Run: headless pygame with SDL's dummy video driver; simulated clock (each Clock.tick advances the game by its frame time, no real sleeping); random seed 0; keys injected as events and as key.get_pressed() state; no mouse input.
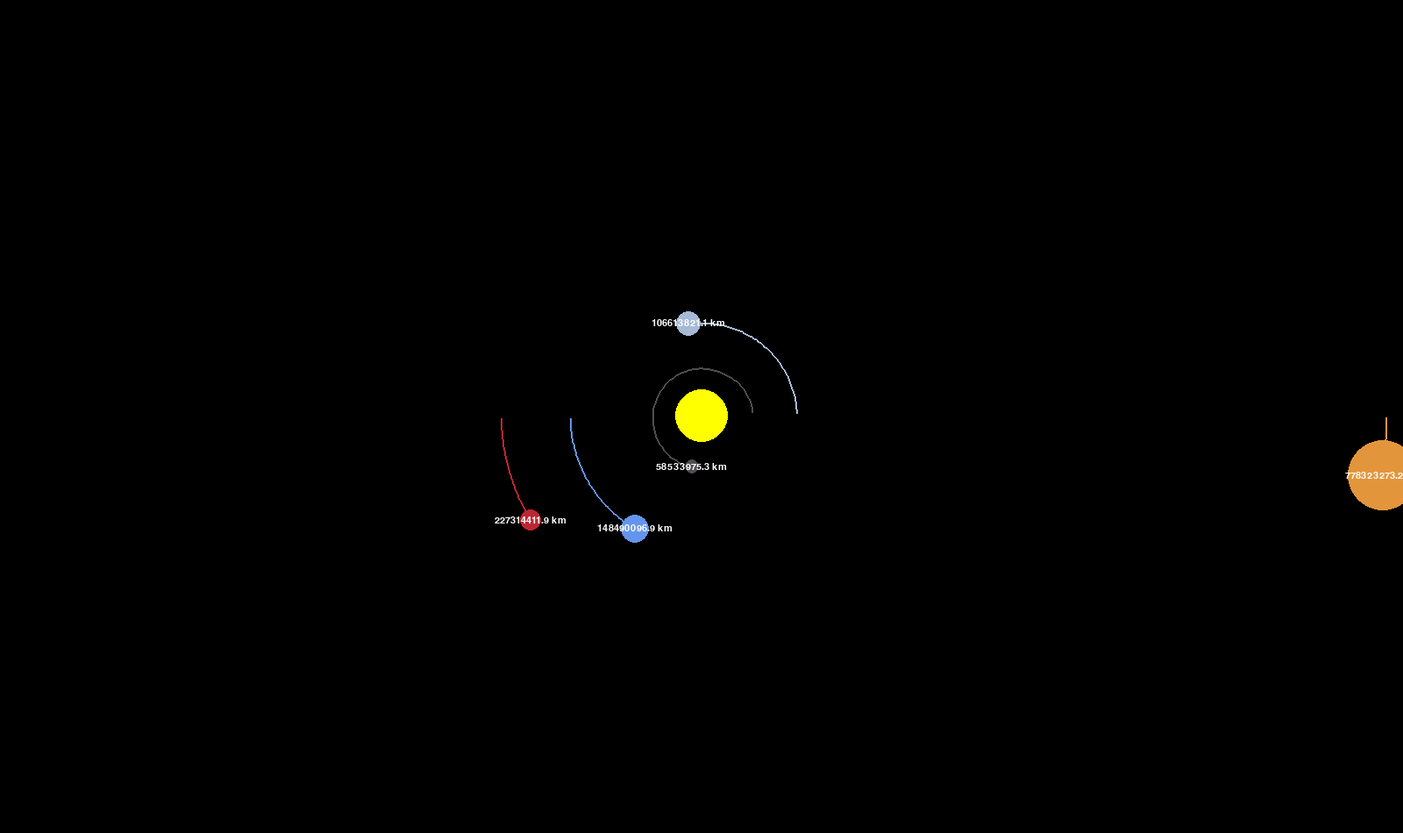
Frame 1 of 4 · flips 1–60 · no input
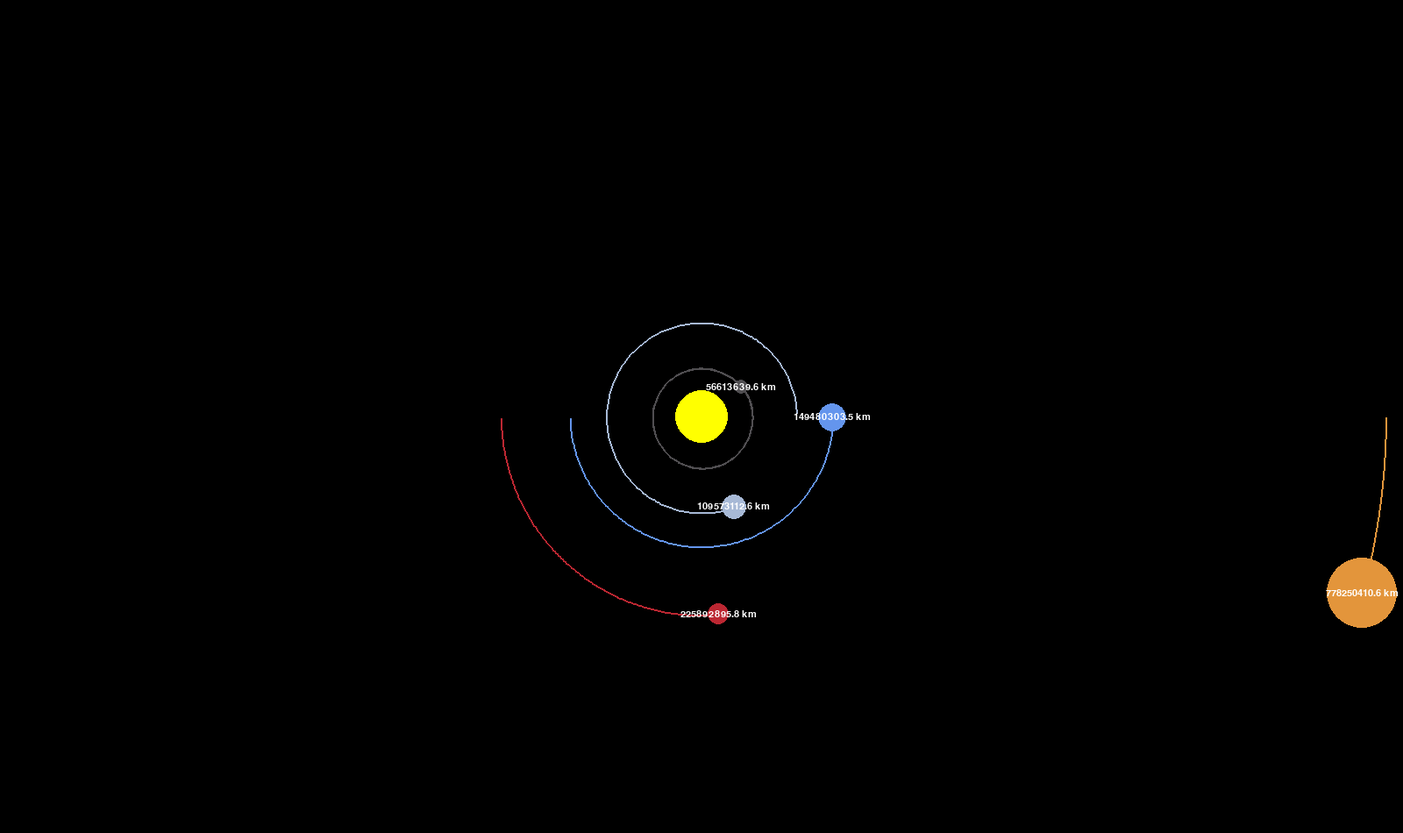
Frame 2 of 4 · flips 61–180 · tapped SPACE, RETURN · held RIGHT (→), D
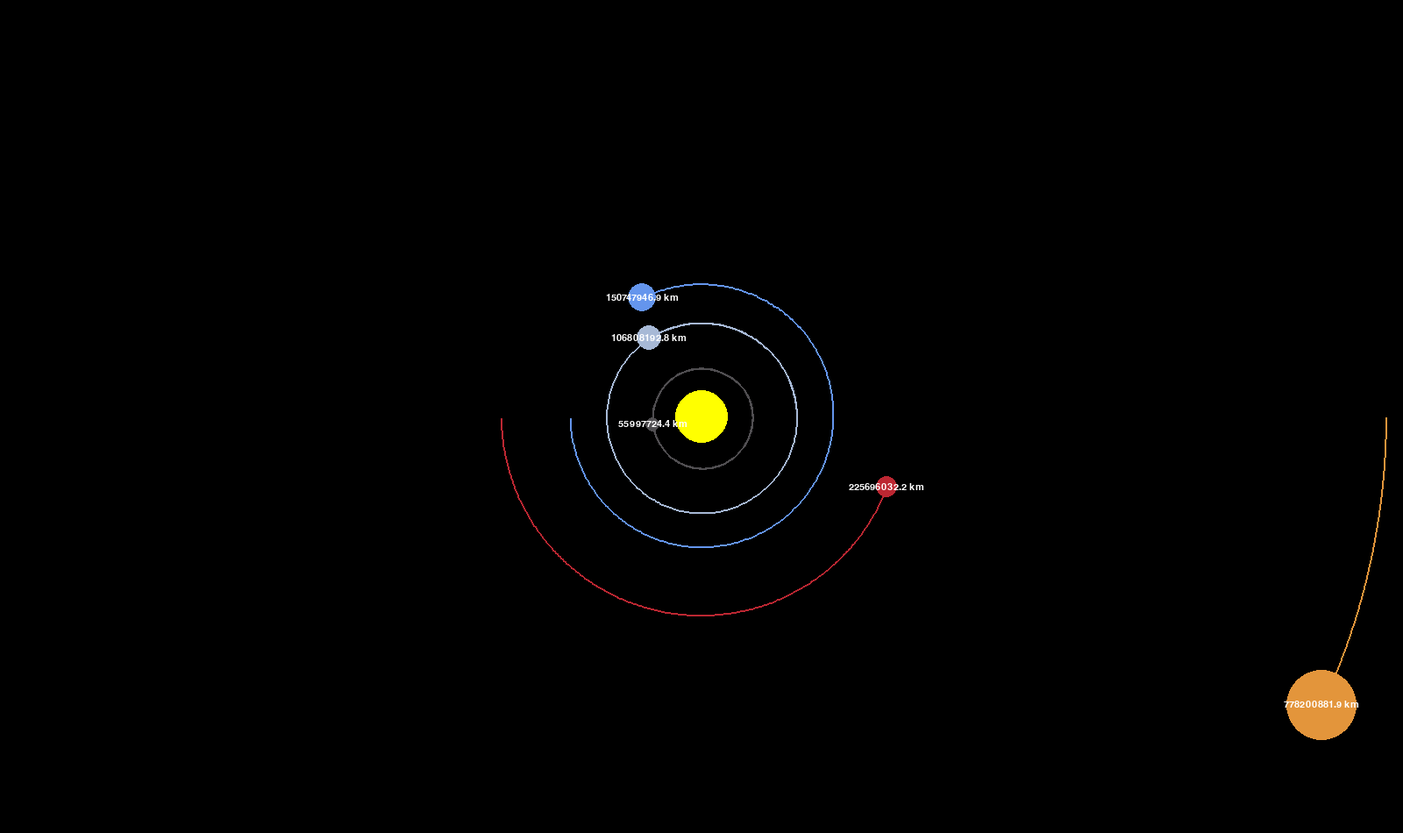
Frame 3 of 4 · flips 181–300 · held DOWN (↓), S
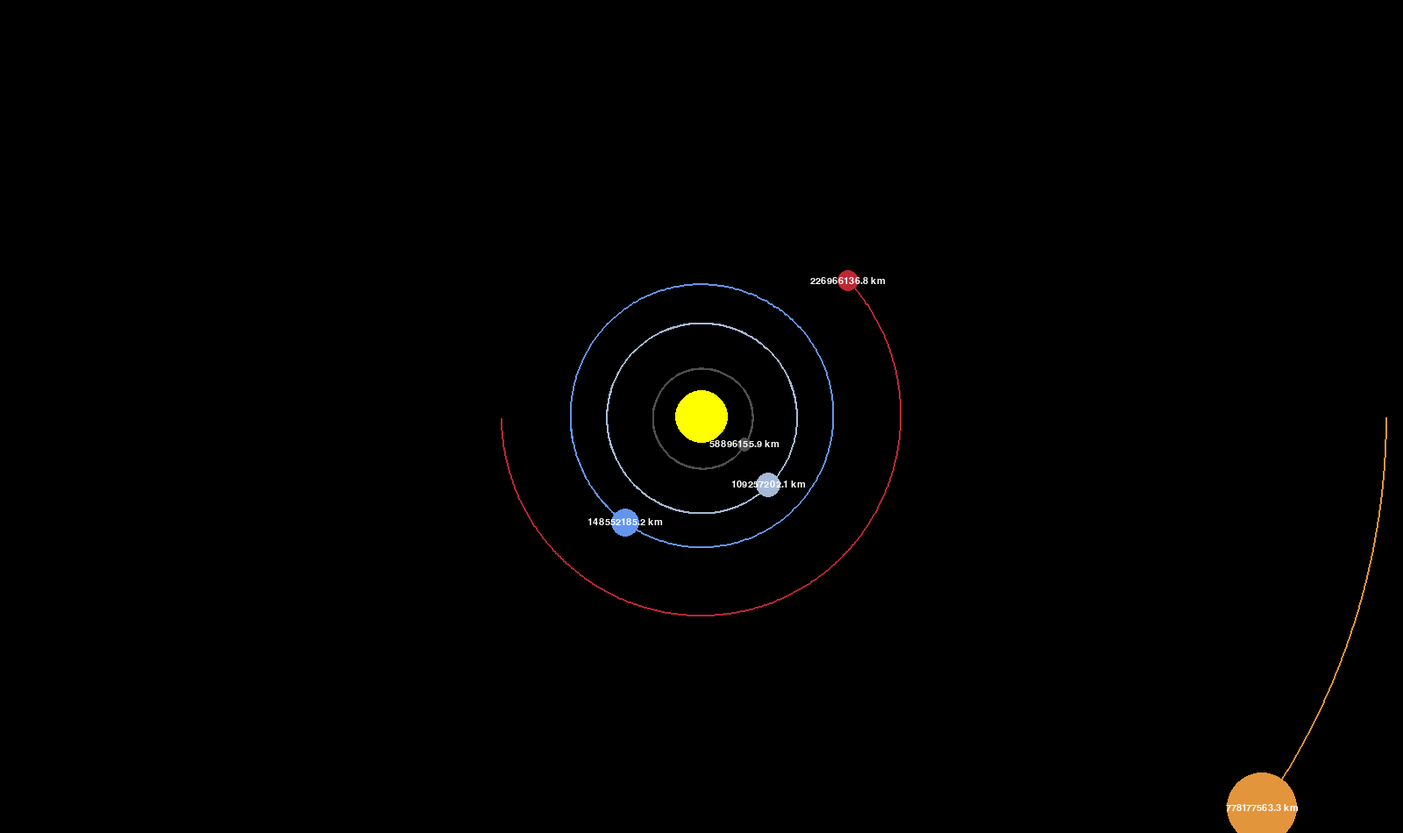
Frame 4 of 4 · flips 301–420 · held LEFT (←), A, UP (↑), W

The pygame program that drew these frames:

# similation of the orbits of planets around the sun
# use real astronomical values (real mass of the sun, real distance from the earth to the sun, etc.)
# apply the force of gravity between all the different planets to get an accurate eliptical orbit
# shows the distance of the planet to the sun from for each planet (it's actually not circular and is consistently changing as they orbit around)

import pygame
import math

pygame.init()

# Screen dimensions
WIDTH, HEIGHT = 1600, 950
WIN = pygame.display.set_mode((WIDTH, HEIGHT))
pygame.display.set_caption("Planet Simulation")

# Color constants
WHITE = (167, 185, 214)
YELLOW = (255, 255, 0)
BLUE = (100, 149, 237)
RED = (188, 39, 50)
DARK_GREY = (80, 78, 81)
ORANGE = (227, 149, 59)
GOLD = (227, 180, 98)
LIGHT_BLUE = (116, 182, 227)
DARK_BLUE = (55, 93, 173)

# Font for displaying planet distances
FONT = pygame.font.SysFont("comicsans", 16)

# Planet class for simulation
class Planet:
    # Constants for astronomical calculations
    AU = 149.6e6 * 1000  # Astronomical Unit in meters
    G = 6.67430e-11  # Gravitational constant in m^3/kg/s^2

    # Scale factor for converting meters to pixels and time step (1 day in seconds)
    SCALE = 150 / AU
    TIMESTEP = 3600 * 24

    def __init__(self, x, y, radius, color, mass):
        self.x = x
        self.y = y
        self.radius = radius
        self.color = color
        self.mass = mass
        self.velocity = [0, 0]

        self.orbit = []
        self.sun = False
        self.distance_to_sun = 0

    def draw(self, win):
        # Convert planet's position from meters to screen pixels
        x = self.x * self.SCALE + WIDTH / 2
        y = self.y * self.SCALE + HEIGHT / 2

        # Draw the planet's orbit if available
        if len(self.orbit) > 2:
            updated_points = [(p[0] * self.SCALE + WIDTH / 2, p[1] * self.SCALE + HEIGHT / 2) for p in self.orbit]
            pygame.draw.lines(win, self.color, False, updated_points, 2)

        # Draw the planet as a circle
        pygame.draw.circle(win, self.color, (int(x), int(y)), self.radius)

        # Display the distance to the sun (if not the sun itself)
        if not self.sun:
            distance_text = FONT.render(f"{round(self.distance_to_sun / 1000, 1)} km", 1, (255,255,255))
            win.blit(distance_text, (x - distance_text.get_width() / 2, y - distance_text.get_height() / 2))

    def attraction(self, other):
        # Calculate the gravitational force between two planets
        dx = other.x - self.x
        dy = other.y - self.y
        distance = math.sqrt(dx ** 2 + dy ** 2)

        if other.sun:
            self.distance_to_sun = distance

        force = (self.G * self.mass * other.mass) / (distance ** 2)
        angle = math.atan2(dy, dx)
        force_x = force * math.cos(angle)
        force_y = force * math.sin(angle)
        return force_x, force_y

    def update_position(self, planets):
        total_fx = total_fy = 0
        for planet in planets:
            if self == planet:
                continue

            # Calculate the gravitational forces on the planet from other planets
            fx, fy = self.attraction(planet)
            total_fx += fx
            total_fy += fy

        # Calculate acceleration due to the net force
        acceleration_x = total_fx / self.mass
        acceleration_y = total_fy / self.mass

        # Update the planet's velocity based on acceleration and time step
        self.velocity[0] += acceleration_x * self.TIMESTEP
        self.velocity[1] += acceleration_y * self.TIMESTEP

        # Update the planet's position based on velocity and time step
        self.x += self.velocity[0] * self.TIMESTEP
        self.y += self.velocity[1] * self.TIMESTEP

        # Add the current position to the orbit history
        self.orbit.append((self.x, self.y))

# Main simulation function
def main():
    run = True
    clock = pygame.time.Clock() # keep the simulation the same speed no matter the speed of the computer

    # Create the Sun and planets with initial positions and velocities
    sun = Planet(0, 0, 30, YELLOW, 1.98892e30)
    sun.sun = True

    mercury = Planet(0.387 * Planet.AU, 0, 8, DARK_GREY, 3.30e23)
    mercury.velocity[1] = -47.4 * 1000  # Initial velocity for Mercury

    venus = Planet(0.723 * Planet.AU, 0, 14, WHITE, 4.8685e24)
    venus.velocity[1] = -35.02 * 1000  # Initial velocity for Venus

    earth = Planet(-1 * Planet.AU, 0, 16, BLUE, 5.9742e24)
    earth.velocity[1] = 29.783 * 1000  # Initial velocity for Earth

    mars = Planet(-1.524 * Planet.AU, 0, 12, RED, 6.39e23)
    mars.velocity[1] = 24.077 * 1000  # Initial velocity for Mars

    jupiter = Planet(5.203 * Planet.AU, 0, 40, ORANGE, 1.898e27)
    jupiter.velocity[1] = 13.07 * 1000  # Initial velocity for Jupiter

    saturn = Planet(9.583 * Planet.AU, 0, 35, GOLD, 5.683e26)
    saturn.velocity[1] = 9.69 * 1000  # Initial velocity for Saturn

    uranus = Planet(19.22 * Planet.AU, 0, 25, LIGHT_BLUE, 8.681e25)
    uranus.velocity[1] = 6.81 * 1000  # Initial velocity for Uranus

    neptune = Planet(30.05 * Planet.AU, 0, 24, DARK_BLUE, 1.024e26)
    neptune.velocity[1] = 5.43 * 1000  # Initial velocity for Neptune

    # Add all planets to the list
    planets = [sun, mercury, venus, earth, mars, jupiter, saturn, uranus, neptune]

    while run:
        clock.tick(60)
        WIN.fill((0, 0, 0))

        for event in pygame.event.get():
            if event.type == pygame.QUIT:
                run = False

        for planet in planets:
            planet.update_position(planets)
            planet.draw(WIN)

        pygame.display.update()

    pygame.quit()

# Run the simulation
if __name__ == "__main__":
    main()
